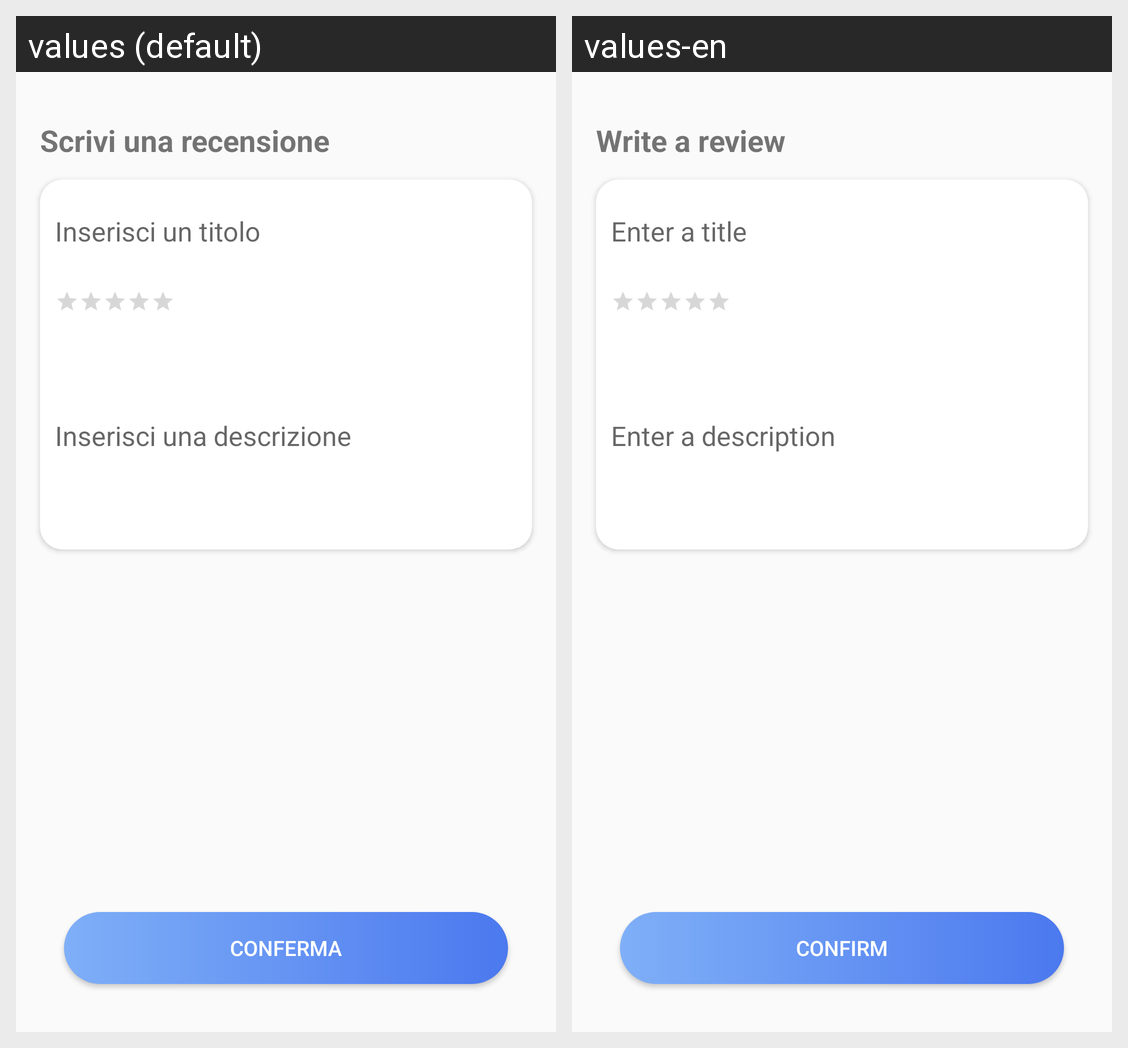

For this localized Android screen grid, give each drawn string resource with its value in every locale shown.
Android screen res/layout/activity_scrivi_recensione.xml rendered under 2 locales, left to right: values (default), values-en. Device: Nexus 5 (rendered at 1080×1920; each locale shown at half size, 540×960, under a caption strip naming it); theme Theme.ProgettoPWM.
Strings drawn on this screen, with the default value and each locale's value (text and hints the layout hard-codes, and strings that could not be matched under every locale, appear in the picture but are not listed):

InserisciRecensione
  values: Scrivi una recensione
  values-en: Write a review

titoloRecensione
  values: Inserisci un titolo
  values-en: Enter a title

descrizioneRecensione
  values: Inserisci una descrizione
  values-en: Enter a description

conferma
  values: Conferma
  values-en: Confirm
